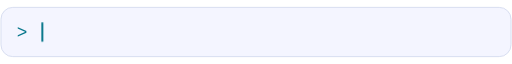
t = 0.00 s
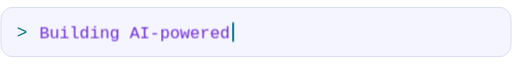
t = 1.67 s
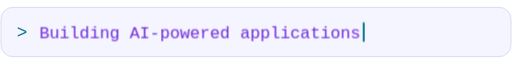
t = 3.33 s
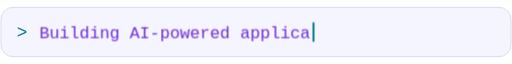
t = 5.00 s
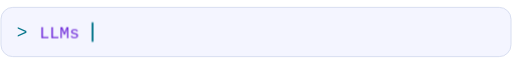
t = 6.67 s
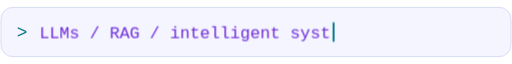
t = 8.33 s

The animated SVG that drew these frames (rendered in a browser with its animation timeline set to each time). Animation: 7 CSS @keyframes rules; frames cover the first 8.33 s, repeats indefinitely.

<svg xmlns="http://www.w3.org/2000/svg" width="520" height="52" viewBox="0 0 520 52" role="img"><title>Building AI-powered applications. LLMs, RAG and intelligent systems. Turning ideas into working software.</title><style>text{font-family:ui-monospace,SFMono-Regular,Consolas,monospace}.line{opacity:0;animation:line 18s infinite}.l1{animation-delay:6s}.l2{animation-delay:12s}@keyframes line{0%,32%{opacity:1}33%,100%{opacity:0}}.r0{animation:r0 6s steps(32,end) infinite}.c0{animation:c0 6s steps(32,end) infinite}@keyframes r0{0%,5%{width:0}42%,80%{width:326.4px}98%,100%{width:0}}@keyframes c0{0%,5%{transform:translateX(0)}42%,80%{transform:translateX(326.4px)}98%,100%{transform:translateX(0)}}.r1{animation:r1 6s steps(32,end) infinite}.c1{animation:c1 6s steps(32,end) infinite}@keyframes r1{0%,5%{width:0}42%,80%{width:326.4px}98%,100%{width:0}}@keyframes c1{0%,5%{transform:translateX(0)}42%,80%{transform:translateX(326.4px)}98%,100%{transform:translateX(0)}}.r2{animation:r2 6s steps(35,end) infinite}.c2{animation:c2 6s steps(35,end) infinite}@keyframes r2{0%,5%{width:0}42%,80%{width:357.0px}98%,100%{width:0}}@keyframes c2{0%,5%{transform:translateX(0)}42%,80%{transform:translateX(357.0px)}98%,100%{transform:translateX(0)}}@media(prefers-reduced-motion:reduce){.line{animation:none}.l0{opacity:1}[class^="r"],[class^="c"]{animation:none}[class^="c"]{display:none}}</style><defs><clipPath id="clip0"><rect class="r0" x="40" y="5" width="326.4" height="42"/></clipPath><clipPath id="clip1"><rect class="r1" x="40" y="5" width="326.4" height="42"/></clipPath><clipPath id="clip2"><rect class="r2" x="40" y="5" width="357.0" height="42"/></clipPath></defs><rect x="1" y="1" width="518" height="50" rx="12" fill="#f4f5ff" stroke="#d8def0"/><text x="17" y="32" fill="#08778c" font-size="18">&gt;</text><g class="line l0"><text x="40" y="32" fill="#6d28d9" font-size="17" clip-path="url(#clip0)">Building AI-powered applications</text><rect class="c0" x="42" y="16" width="2" height="20" rx="1" fill="#08778c"/></g><g class="line l1"><text x="40" y="32" fill="#6d28d9" font-size="17" clip-path="url(#clip1)">LLMs / RAG / intelligent systems</text><rect class="c1" x="42" y="16" width="2" height="20" rx="1" fill="#08778c"/></g><g class="line l2"><text x="40" y="32" fill="#6d28d9" font-size="17" clip-path="url(#clip2)">Turning ideas into working software</text><rect class="c2" x="42" y="16" width="2" height="20" rx="1" fill="#08778c"/></g></svg>
